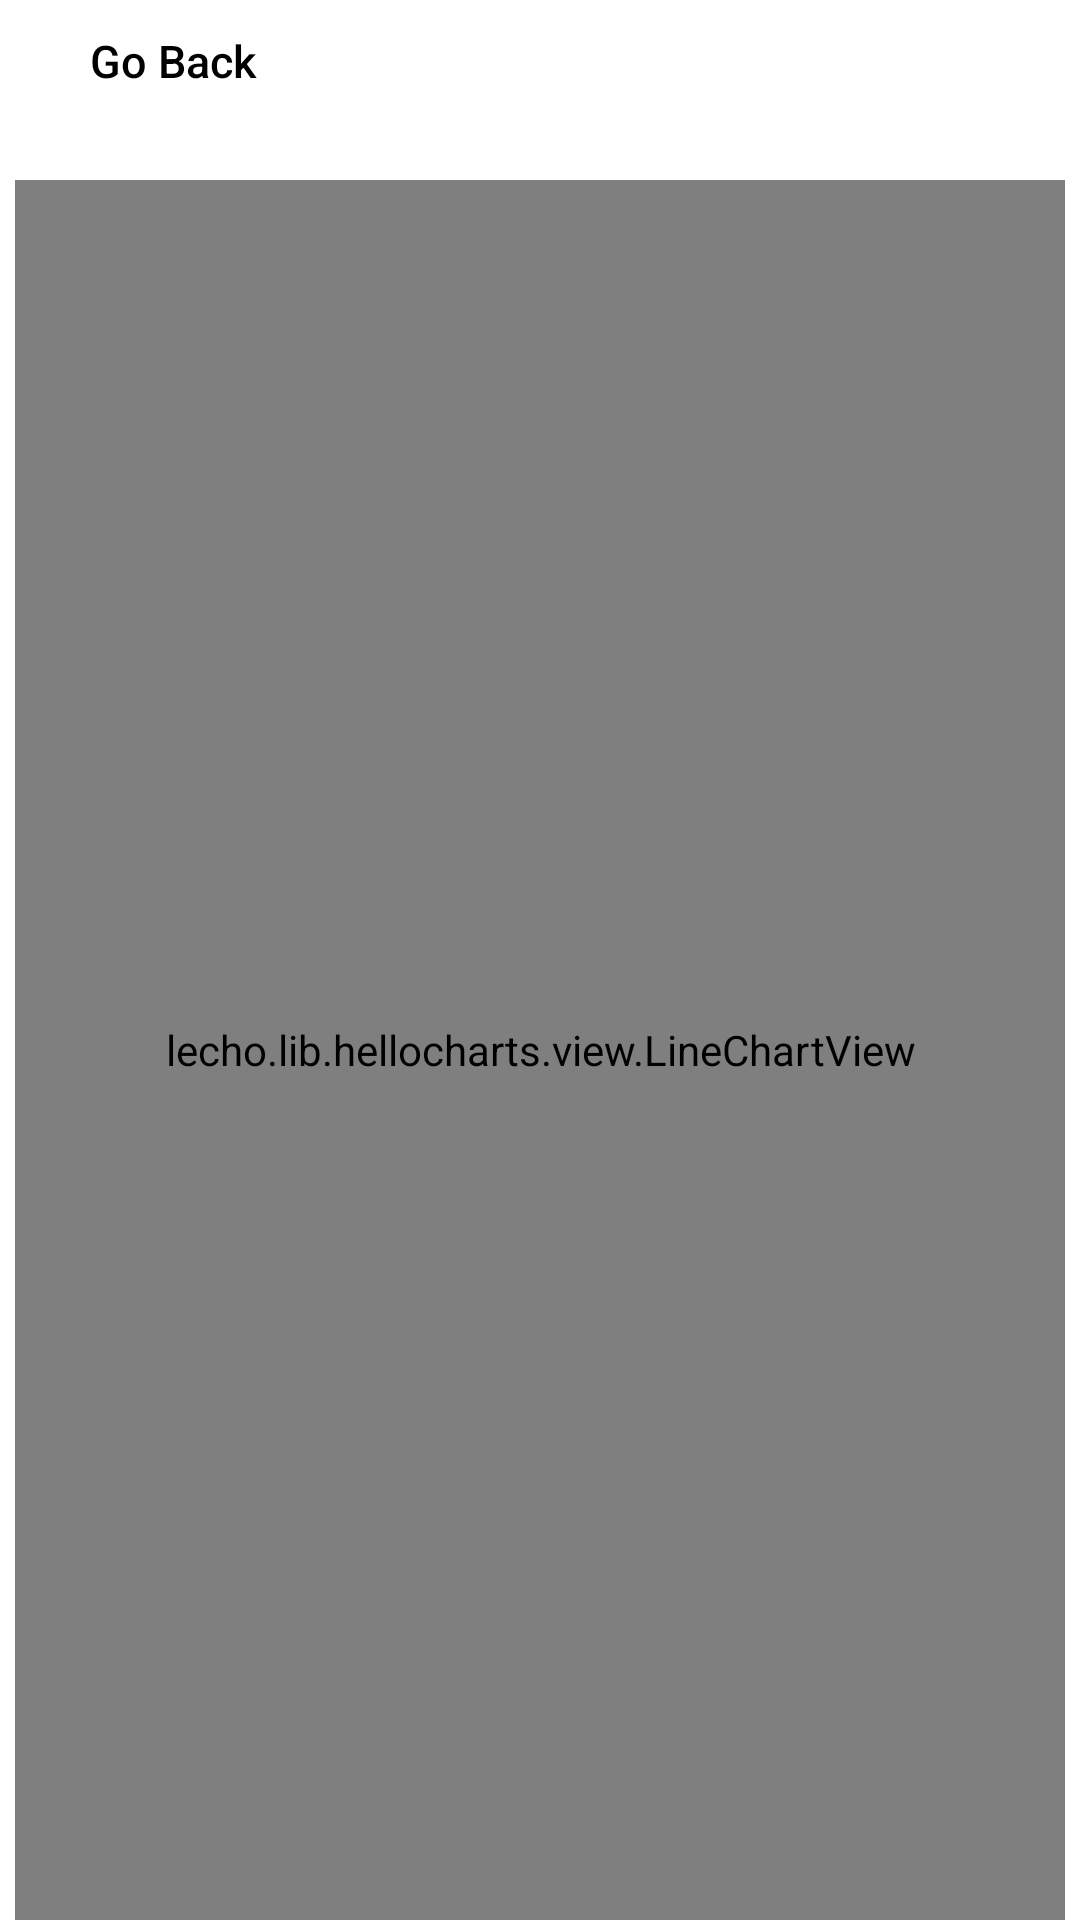

Write the Android layout XML for this screen, with the resource values it uses.
<!-- AndroidManifest.xml: application theme Theme.Tvaprojekt -->
<!-- res/layout/history_weekly.xml -->
<?xml version="1.0" encoding="utf-8"?>
<androidx.constraintlayout.widget.ConstraintLayout xmlns:android="http://schemas.android.com/apk/res/android"
    xmlns:app="http://schemas.android.com/apk/res-auto"
    xmlns:tools="http://schemas.android.com/tools"
    android:id="@+id/mRecyclerView"
    android:layout_width="match_parent"
    android:layout_height="match_parent"
    tools:context=".HistoryActivity">

    <FrameLayout
        android:id="@+id/enter_activity_main"
        android:layout_width="wrap_content"
        android:layout_height="wrap_content"
        android:layout_marginStart="30px"
        android:layout_marginTop="30px"
        app:layout_constraintStart_toStartOf="parent"
        app:layout_constraintTop_toTopOf="parent">

        <Button
            android:id="@+id/go_back_button"
            android:layout_width="500px"
            android:layout_marginStart="20dp"
            android:gravity="left"
            android:layout_height="130px"
            android:layout_gravity="fill"
            android:background="#0000"
            android:onClick="closeEnterActivity"
            android:text="@string/go_back"
            android:textAllCaps="false"
            android:textColor="@color/black"
            android:textSize="45px"
            app:backgroundTint="@color/white" />

        <ImageButton
            android:id="@+id/go_back"
            android:layout_width="40px"
            android:layout_height="120px"
            android:background="#0000"
            android:contentDescription="@string/history_activity"
            android:onClick="closeEnterActivity"
            android:src="@drawable/go_back" />
    </FrameLayout>


    <lecho.lib.hellocharts.view.LineChartView
        android:id="@+id/stepsChart"
        android:layout_width="match_parent"
        android:layout_height="match_parent"
        android:layout_marginTop="60dp"
        android:layout_marginLeft="5dp"
        android:layout_marginRight="5dp"
        app:layout_constraintStart_toStartOf="parent"
        app:layout_constraintTop_toBottomOf="parent" />


</androidx.constraintlayout.widget.ConstraintLayout>
<!-- resources referenced by this layout -->
<resources>
  <color name="black">#FF000000</color>
  <color name="white">#FFFFFFFF</color>
  <string name="go_back">Go Back</string>
  <string name="history_activity">Activity History</string>
  <style name="Theme.Tvaprojekt" parent="Theme.MaterialComponents.DayNight.DarkActionBar">
          
          <item name="colorPrimary">@color/purple_500</item>
          <item name="colorPrimaryVariant">@color/purple_700</item>
          <item name="colorOnPrimary">@color/white</item>
          
          <item name="colorSecondary">@color/teal_200</item>
          <item name="colorSecondaryVariant">@color/teal_700</item>
          <item name="colorOnSecondary">@color/black</item>
          
          <item name="android:statusBarColor">?attr/colorPrimaryVariant</item>
          
      </style>
  <color name="purple_500">#FF6200EE</color>
  <color name="purple_700">#FF3700B3</color>
  <color name="teal_200">#FF03DAC5</color>
  <color name="teal_700">#FF018786</color>
</resources>
